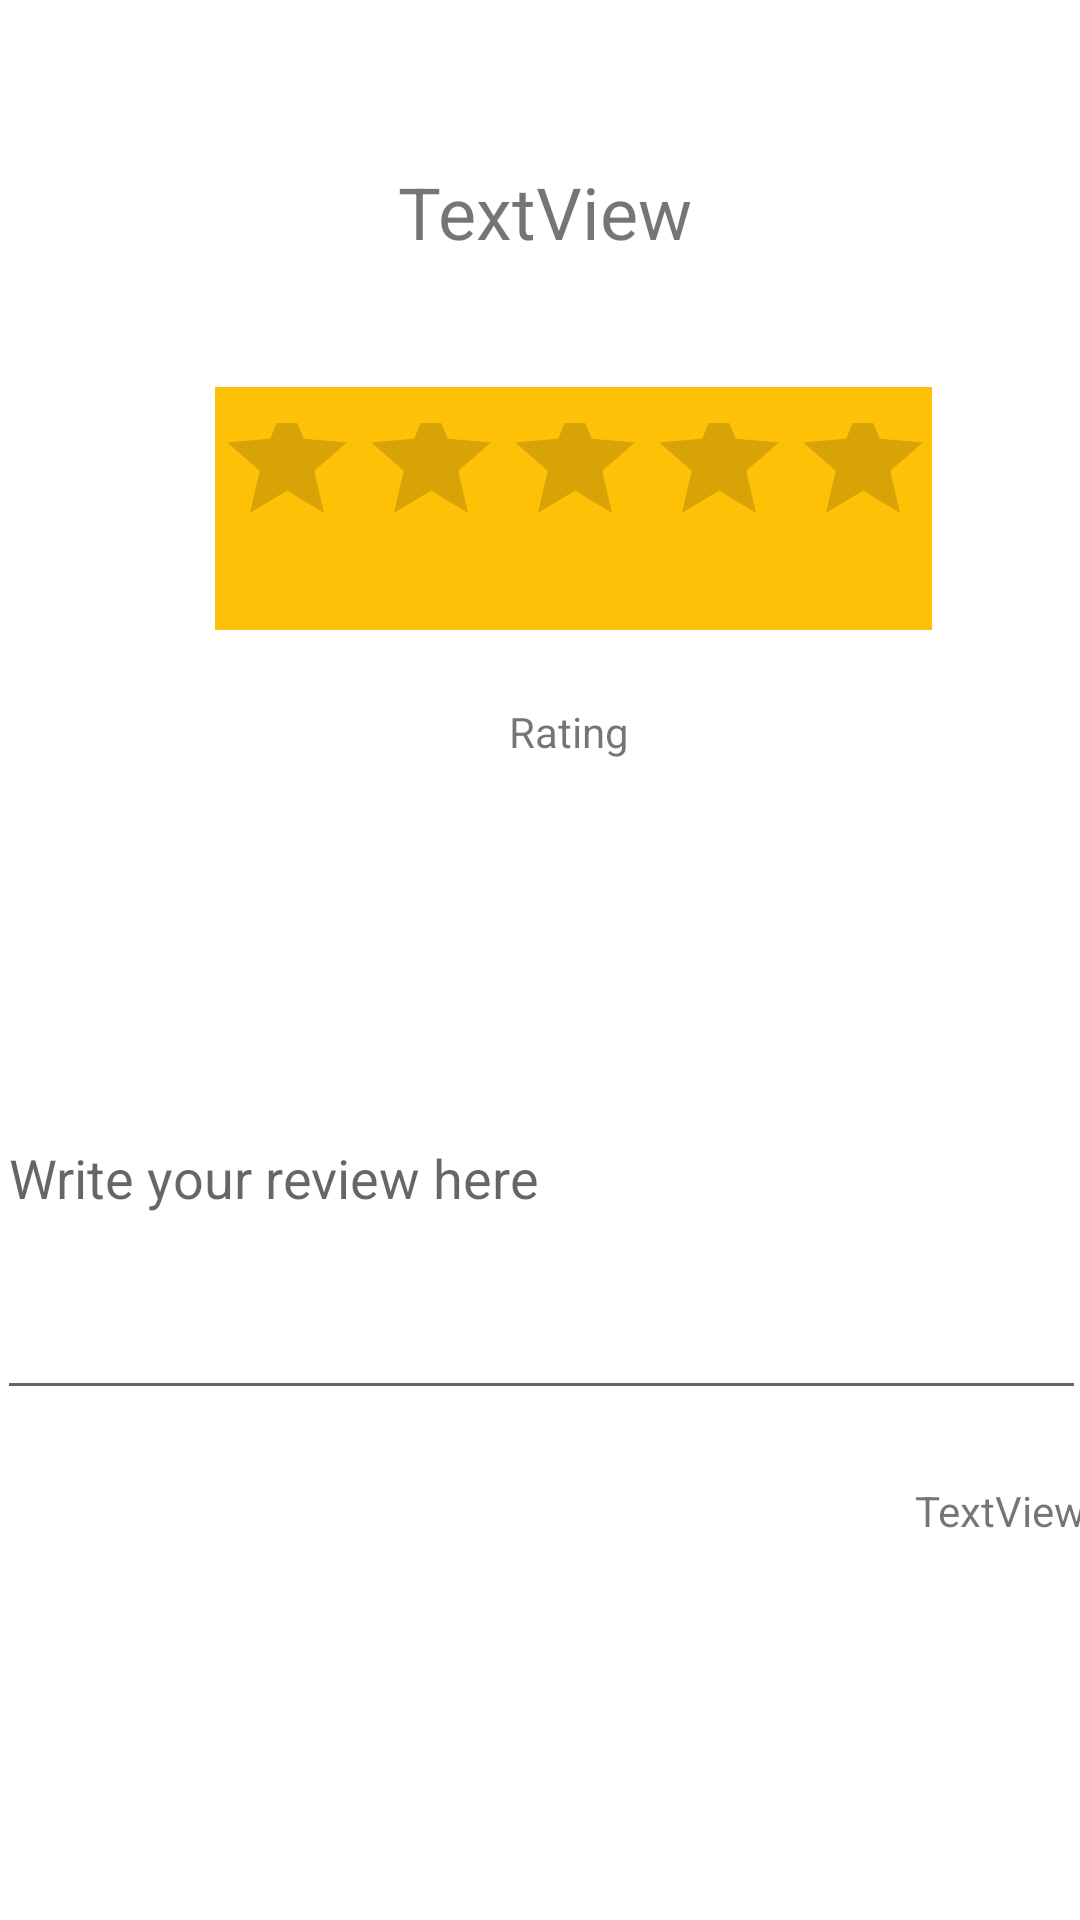

This screen was rendered from an Android layout file. Write that file and the resources it references.
<!-- AndroidManifest.xml: application theme Theme.ForFoodiesByFoodies -->
<!-- res/layout/activity_add_review_stall.xml -->
<?xml version="1.0" encoding="utf-8"?>
<androidx.constraintlayout.widget.ConstraintLayout xmlns:android="http://schemas.android.com/apk/res/android"
    xmlns:app="http://schemas.android.com/apk/res-auto"
    xmlns:tools="http://schemas.android.com/tools"
    android:layout_width="match_parent"
    android:layout_height="match_parent"
    tools:context=".AddReviewStall">

    <TextView
        android:id="@+id/reviewS_nameS"
        android:layout_width="363dp"
        android:layout_height="81dp"
        android:layout_marginStart="25dp"
        android:layout_marginLeft="25dp"
        android:layout_marginTop="30dp"
        android:layout_marginEnd="23dp"
        android:layout_marginRight="23dp"
        android:gravity="center"
        android:text="TextView"
        android:textSize="24sp"
        app:layout_constraintEnd_toEndOf="parent"
        app:layout_constraintStart_toStartOf="parent"
        app:layout_constraintTop_toTopOf="parent" />

    <RatingBar
        android:id="@+id/reviewS_bar"
        android:layout_width="239dp"
        android:layout_height="81dp"
        android:layout_marginStart="97dp"
        android:layout_marginLeft="97dp"
        android:layout_marginTop="18dp"
        android:layout_marginEnd="75dp"
        android:layout_marginRight="75dp"
        android:background="#FFC107"
        app:layout_constraintEnd_toEndOf="parent"
        app:layout_constraintStart_toStartOf="parent"
        app:layout_constraintTop_toBottomOf="@+id/reviewS_nameS" />

    <TextView
        android:id="@+id/reviewS_count"
        android:layout_width="242dp"
        android:layout_height="36dp"
        android:layout_marginStart="94dp"
        android:layout_marginLeft="94dp"
        android:layout_marginTop="16dp"
        android:layout_marginEnd="75dp"
        android:layout_marginRight="75dp"
        android:gravity="center"
        android:text="@string/reviewS_count"
        app:layout_constraintEnd_toEndOf="parent"
        app:layout_constraintStart_toStartOf="parent"
        app:layout_constraintTop_toBottomOf="@+id/reviewS_bar" />

    <EditText
        android:id="@+id/reviewS_text"
        android:layout_width="363dp"
        android:layout_height="158dp"
        android:layout_marginStart="24dp"
        android:layout_marginLeft="24dp"
        android:layout_marginTop="50dp"
        android:layout_marginEnd="24dp"
        android:layout_marginRight="24dp"
        android:ems="10"
        android:hint="@string/reviewS_text"
        android:inputType="textPersonName"
        app:layout_constraintEnd_toEndOf="parent"
        app:layout_constraintStart_toStartOf="parent"
        app:layout_constraintTop_toBottomOf="@+id/reviewS_count" />

    <TextView
        android:id="@+id/reviewS_By"
        android:layout_width="293dp"
        android:layout_height="32dp"
        android:layout_marginStart="94dp"
        android:layout_marginLeft="94dp"
        android:layout_marginTop="24dp"
        android:layout_marginEnd="24dp"
        android:layout_marginRight="24dp"
        android:text="TextView"
        android:gravity="right"
        app:layout_constraintEnd_toEndOf="parent"
        app:layout_constraintStart_toStartOf="parent"
        app:layout_constraintTop_toBottomOf="@+id/reviewS_text" />

    <Button
        android:id="@+id/reviewS_submit"
        android:layout_width="171dp"
        android:layout_height="76dp"
        android:layout_marginStart="129dp"
        android:layout_marginLeft="129dp"
        android:layout_marginTop="71dp"
        android:layout_marginEnd="111dp"
        android:layout_marginRight="111dp"
        android:layout_marginBottom="58dp"
        android:text="@string/reviewS_submit"
        app:layout_constraintBottom_toBottomOf="parent"
        app:layout_constraintEnd_toEndOf="parent"
        app:layout_constraintStart_toStartOf="parent"
        app:layout_constraintTop_toBottomOf="@+id/reviewS_By" />

</androidx.constraintlayout.widget.ConstraintLayout>
<!-- resources referenced by this layout -->
<resources>
  <string name="reviewS_count">Rating</string>
  <string name="reviewS_submit">Submit</string>
  <string name="reviewS_text">Write your review here</string>
  <style name="Theme.ForFoodiesByFoodies" parent="Theme.MaterialComponents.DayNight.DarkActionBar">
          
          <item name="colorPrimary">#FF9800</item>
          <item name="colorPrimaryVariant">#935C0B</item>
          <item name="colorOnPrimary">@color/white</item>
          
          <item name="colorSecondary">@color/teal_200</item>
          <item name="colorSecondaryVariant">@color/teal_700</item>
          <item name="colorOnSecondary">@color/black</item>
          
          <item name="android:statusBarColor" tools:targetApi="l">?attr/colorPrimaryVariant</item>
          
      </style>
  <!-- not gathered from this repository: default colours our renderer supplied (Android Studio template values) -->
  <color name="teal_200">#FF03DAC5</color>
  <color name="teal_700">#FF018786</color>
  <color name="black">#FF000000</color>
  <color name="white">#FFFFFFFF</color>
</resources>
